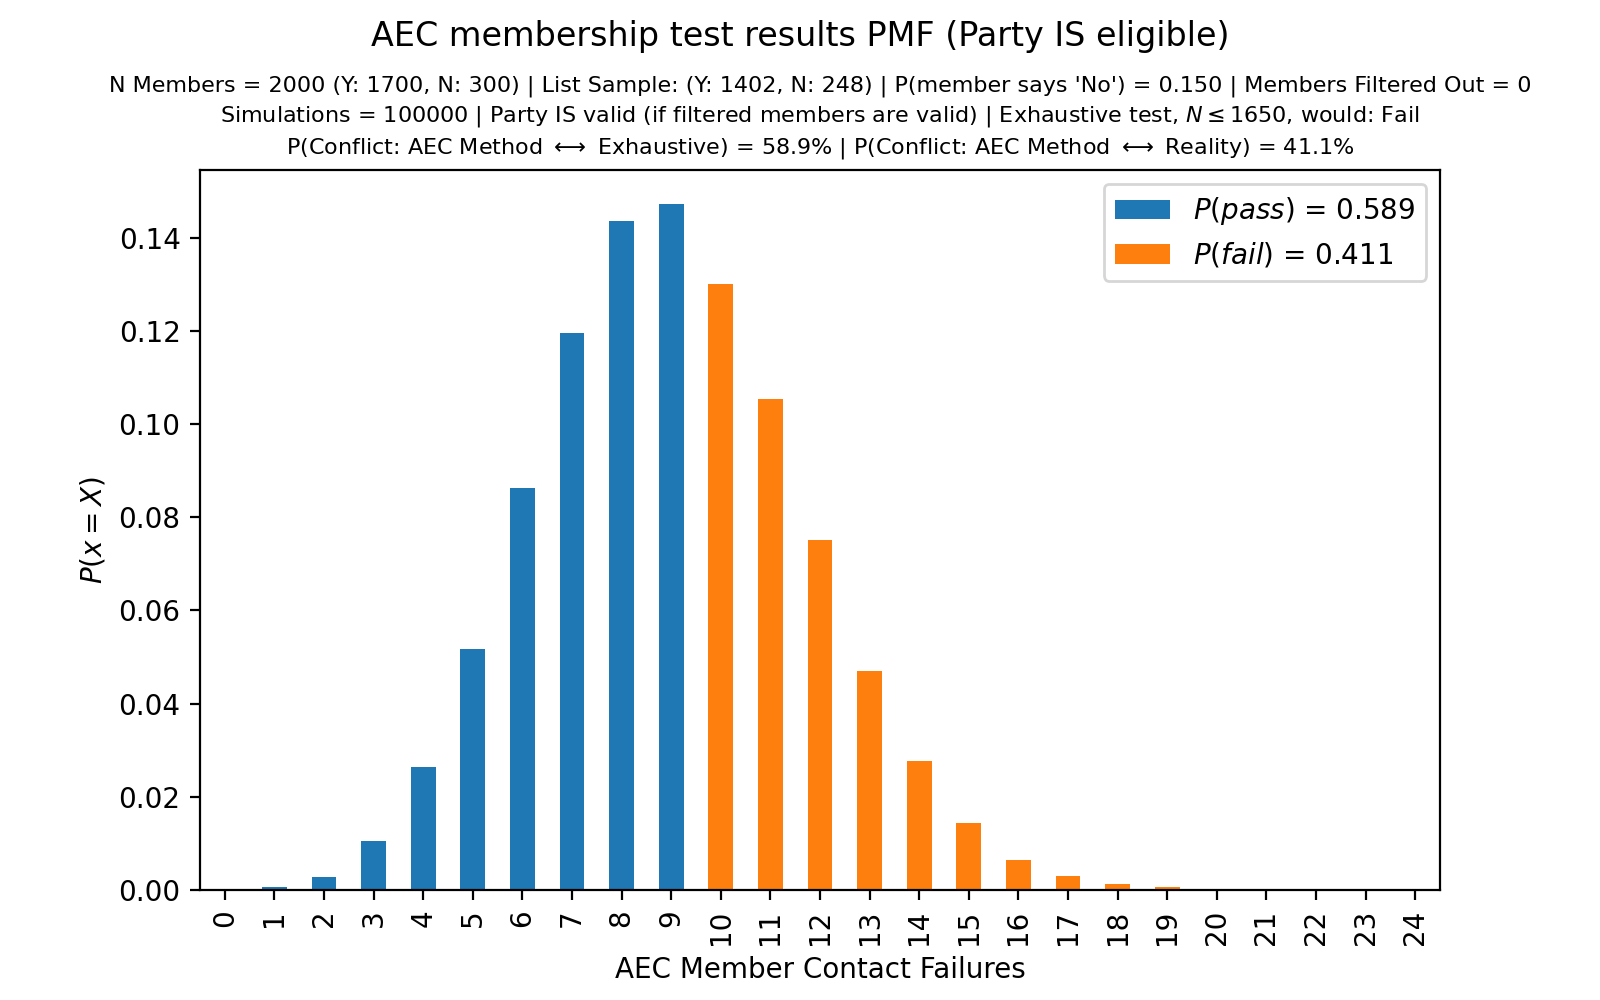

Values plotted in this chart, from the file beside it:
, $P(pass)$ = 0.589, $P(fail)$ = 0.411
0, 4e-05, 0.0
1, 0.00056, 0.0
2, 0.00279, 0.0
3, 0.01048, 0.0
4, 0.02639, 0.0
5, 0.05165, 0.0
6, 0.08633, 0.0
7, 0.1196, 0.0
8, 0.1435, 0.0
9, 0.1472, 0.0
10, 0.0, 0.13
11, 0.0, 0.1054
12, 0.0, 0.07505
13, 0.0, 0.04691
14, 0.0, 0.02774
15, 0.0, 0.01447
16, 0.0, 0.00652
17, 0.0, 0.00293
18, 0.0, 0.00135
19, 0.0, 0.00054
20, 0.0, 0.00018
21, 0.0, 0.0001
22, 0.0, 0.0
23, 0.0, 1e-05
24, 0.0, 0.0
